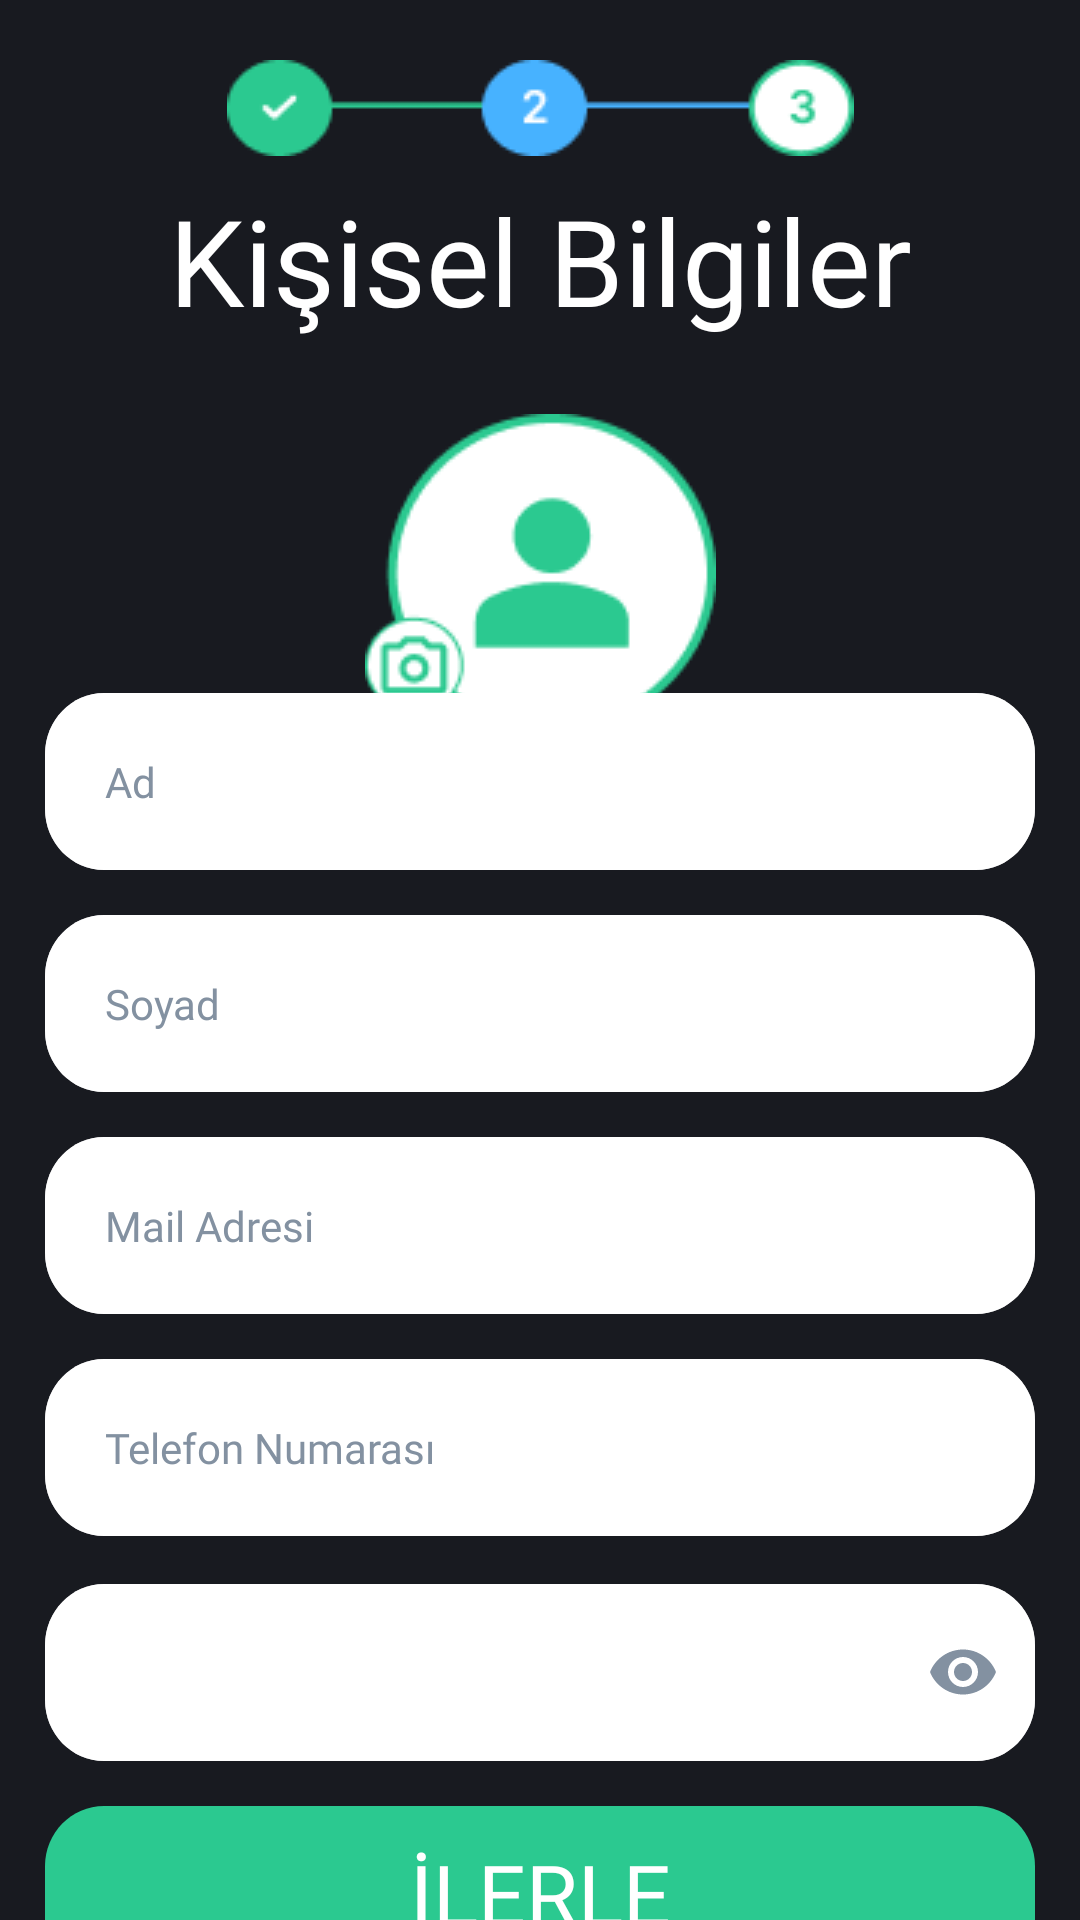

This screen was rendered from an Android layout file. Write that file and the resources it references.
<!-- AndroidManifest.xml: application theme Theme.Design.NoActionBar -->
<!-- res/layout/signup_slider_2.xml -->
<?xml version="1.0" encoding="utf-8"?>
<androidx.constraintlayout.widget.ConstraintLayout xmlns:android="http://schemas.android.com/apk/res/android"
    xmlns:app="http://schemas.android.com/apk/res-auto"
    xmlns:tools="http://schemas.android.com/tools"
    android:layout_width="match_parent"
    android:layout_height="match_parent"
    tools:context=".Activity.SignInActivity"
    android:background="#181A20"
    >

    <androidx.appcompat.widget.Toolbar
        android:id="@+id/signup_slider_2_toolbar"
        style="@style/toolbarStyle"
        android:layout_width="0dp"
        android:layout_height="wrap_content"
        app:layout_constraintEnd_toEndOf="parent"
        app:layout_constraintStart_toStartOf="parent"
        app:layout_constraintTop_toTopOf="parent"
        app:navigationIcon="@drawable/arrow_left" />

    <ImageView
        android:id="@+id/imageView6"
        style="@style/topbarStyle"
        android:layout_width="wrap_content"
        android:layout_height="wrap_content"
        android:layout_marginTop="20dp"
        android:src="@drawable/top_circle_2"
        app:layout_constraintEnd_toEndOf="parent"

        app:layout_constraintStart_toStartOf="parent"
        app:layout_constraintTop_toTopOf="parent" />

    <TextView
        android:layout_width="wrap_content"
        android:layout_height="wrap_content"
        android:fontFamily="@font/urbanist_regular"
        android:text="@string/kisisel_bilgiler"
        android:textColor="@color/white"
        android:textSize="40sp"
        android:layout_marginTop="60dp"
        app:layout_constraintEnd_toEndOf="parent"
        app:layout_constraintStart_toStartOf="parent"
        app:layout_constraintTop_toTopOf="parent" />

    <ImageView
        android:id="@+id/signup_slider_2_image"
        android:layout_width="wrap_content"
        android:layout_height="120dp"
        android:layout_marginTop="15dp"
        android:src="@drawable/pp_image"
        app:layout_constraintEnd_toEndOf="parent"
        app:layout_constraintStart_toStartOf="parent"
        app:layout_constraintTop_toBottomOf="@+id/signup_slider_2_toolbar" />

    <LinearLayout
        android:layout_width="0dp"
        android:layout_height="wrap_content"
        android:orientation="vertical"
        android:layout_marginHorizontal="15dp"
        app:layout_constraintBottom_toBottomOf="parent"
        app:layout_constraintEnd_toEndOf="parent"
        app:layout_constraintStart_toStartOf="parent"
        app:layout_constraintTop_toBottomOf="@+id/signup_slider_2_image">

        <EditText
            android:id="@+id/ss2_ad"
            android:hint="@string/ad"
            android:inputType="textPersonName"
            style="@style/editStyle"
            android:imeOptions="actionNext"
            />
        <EditText
            android:id="@+id/ss2_soyad"
            android:hint="@string/soyad"
            style="@style/editStyle"
            android:inputType="textPersonName"
            android:layout_marginTop="15dp"
            android:imeOptions="actionNext"
            />
        <EditText
            android:id="@+id/ss2_email"
            android:hint="@string/mail_adresi"
            style="@style/editStyle"
            android:inputType="textEmailAddress"
            android:layout_marginTop="15dp"
            android:imeOptions="actionNext"
            />
        <EditText
            android:inputType="phone"
            android:id="@+id/ss2_tel"
            android:hint="@string/telefon_numarasi"
            style="@style/editStyle"
            android:layout_marginTop="15dp"
            android:imeOptions="actionNext"
            />
        <com.google.android.material.textfield.TextInputLayout
            android:layout_width="match_parent"
            android:layout_height="wrap_content"
            android:layout_marginTop="5dp"
            app:endIconMode="password_toggle"
            app:endIconTint="@color/hint"
            >
            <com.google.android.material.textfield.TextInputEditText
                android:id="@+id/ss2_password"
                android:layout_width="match_parent"
                android:layout_height="wrap_content"
                android:background="@drawable/rectangle4"
                android:inputType="textPassword"
                style="@style/editStyle"
                android:imeOptions="actionDone"
                />
        </com.google.android.material.textfield.TextInputLayout>

        <Button
            android:id="@+id/ss2_button"
            style="@style/girisButtonStyle"
            android:layout_width="match_parent"
            android:layout_gravity="center"
            android:layout_marginTop="15dp"
            android:text="@string/ilerle" />

    </LinearLayout>

</androidx.constraintlayout.widget.ConstraintLayout>
<!-- resources referenced by this layout -->
<resources>
  <color name="hint">#8391A1</color>
  <color name="white">#FFFFFFFF</color>
  <!-- drawable pp_image: png bitmap (drawable, 4353 bytes) -->
  <!-- drawable rectangle4 (drawable) -->
  <vector
      xmlns:android="http://schemas.android.com/apk/res/android"
      xmlns:aapt="http://schemas.android.com/aapt"
      android:width="335dp"
      android:height="58dp"
      android:viewportWidth="335"
      android:viewportHeight="58"
      >
  
      <group>
  
          <clip-path
              android:pathData="M20 0H315C326.046 0 335 8.95431 335 20V38C335 49.0457 326.046 58 315 58H20C8.95431 58 0 49.0457 0 38V20C0 8.95431 8.95431 0 20 0Z"
              />
  
          <path
              android:pathData="M0 0V58H335V0"
              android:fillColor="#FFFFFF"
              />
  
          <path
              android:pathData="M20 0H315C326.046 0 335 8.95431 335 20V38C335 49.0457 326.046 58 315 58H20C8.95431 58 0 49.0457 0 38V20C0 8.95431 8.95431 0 20 0Z"
              android:strokeWidth="2"
              android:strokeColor="#B3FFFFFF"
              />
  
      </group>
  
  </vector>
  <!-- drawable top_circle_2: png bitmap (drawable, 2421 bytes) -->
  <string name="ad">Ad</string>
  <string name="ilerle">İlerle</string>
  <string name="kisisel_bilgiler">Kişisel Bilgiler</string>
  <string name="mail_adresi">Mail Adresi</string>
  <string name="soyad">Soyad</string>
  <string name="telefon_numarasi">Telefon Numarası</string>
  <style name="editStyle">
          <item name="android:layout_width">match_parent</item>
          <item name="android:layout_height">wrap_content</item>
          <item name="android:background">@drawable/rectangle4</item>
          <item name="android:fontFamily">@font/raleway_bold</item>
          <item name="android:padding">20dp</item>
          <item name="android:textColor">@color/black</item>
          <item name="android:textColorHint">@color/hint</item>
          <item name="android:textSize">14sp</item>
      </style>
  <style name="girisButtonStyle">
          <item name="android:layout_height">wrap_content</item>
          <item name="android:layout_width">wrap_content</item>
          <item name="android:background">@drawable/rectangle6</item>
          <item name="android:textSize">28sp</item>
          <item name="android:fontFamily">@font/urbanist_bold</item>
      </style>
  <style name="toolbarStyle">
          <item name="android:layout_marginTop">60dp</item>
          <item name="android:layout_marginStart">5dp</item>
      </style>
  <style name="topbarStyle">
          <item name="android:layout_marginTop">15dp</item>
  
      </style>
  <color name="black">#FF000000</color>
  <!-- drawable rectangle6 (drawable) -->
  <vector
      xmlns:android="http://schemas.android.com/apk/res/android"
      xmlns:aapt="http://schemas.android.com/aapt"
      android:width="335dp"
      android:height="58dp"
      android:viewportWidth="335"
      android:viewportHeight="58"
      >
  
      <group>
  
          <clip-path
              android:pathData="M20 0H315C326.046 0 335 8.95431 335 20V38C335 49.0457 326.046 58 315 58H20C8.95431 58 0 49.0457 0 38V20C0 8.95431 8.95431 0 20 0Z"
              />
  
          <path
              android:pathData="M0 0V58H335V0"
              android:fillColor="#2BC990"
              />
  
      </group>
  
  </vector>
</resources>
